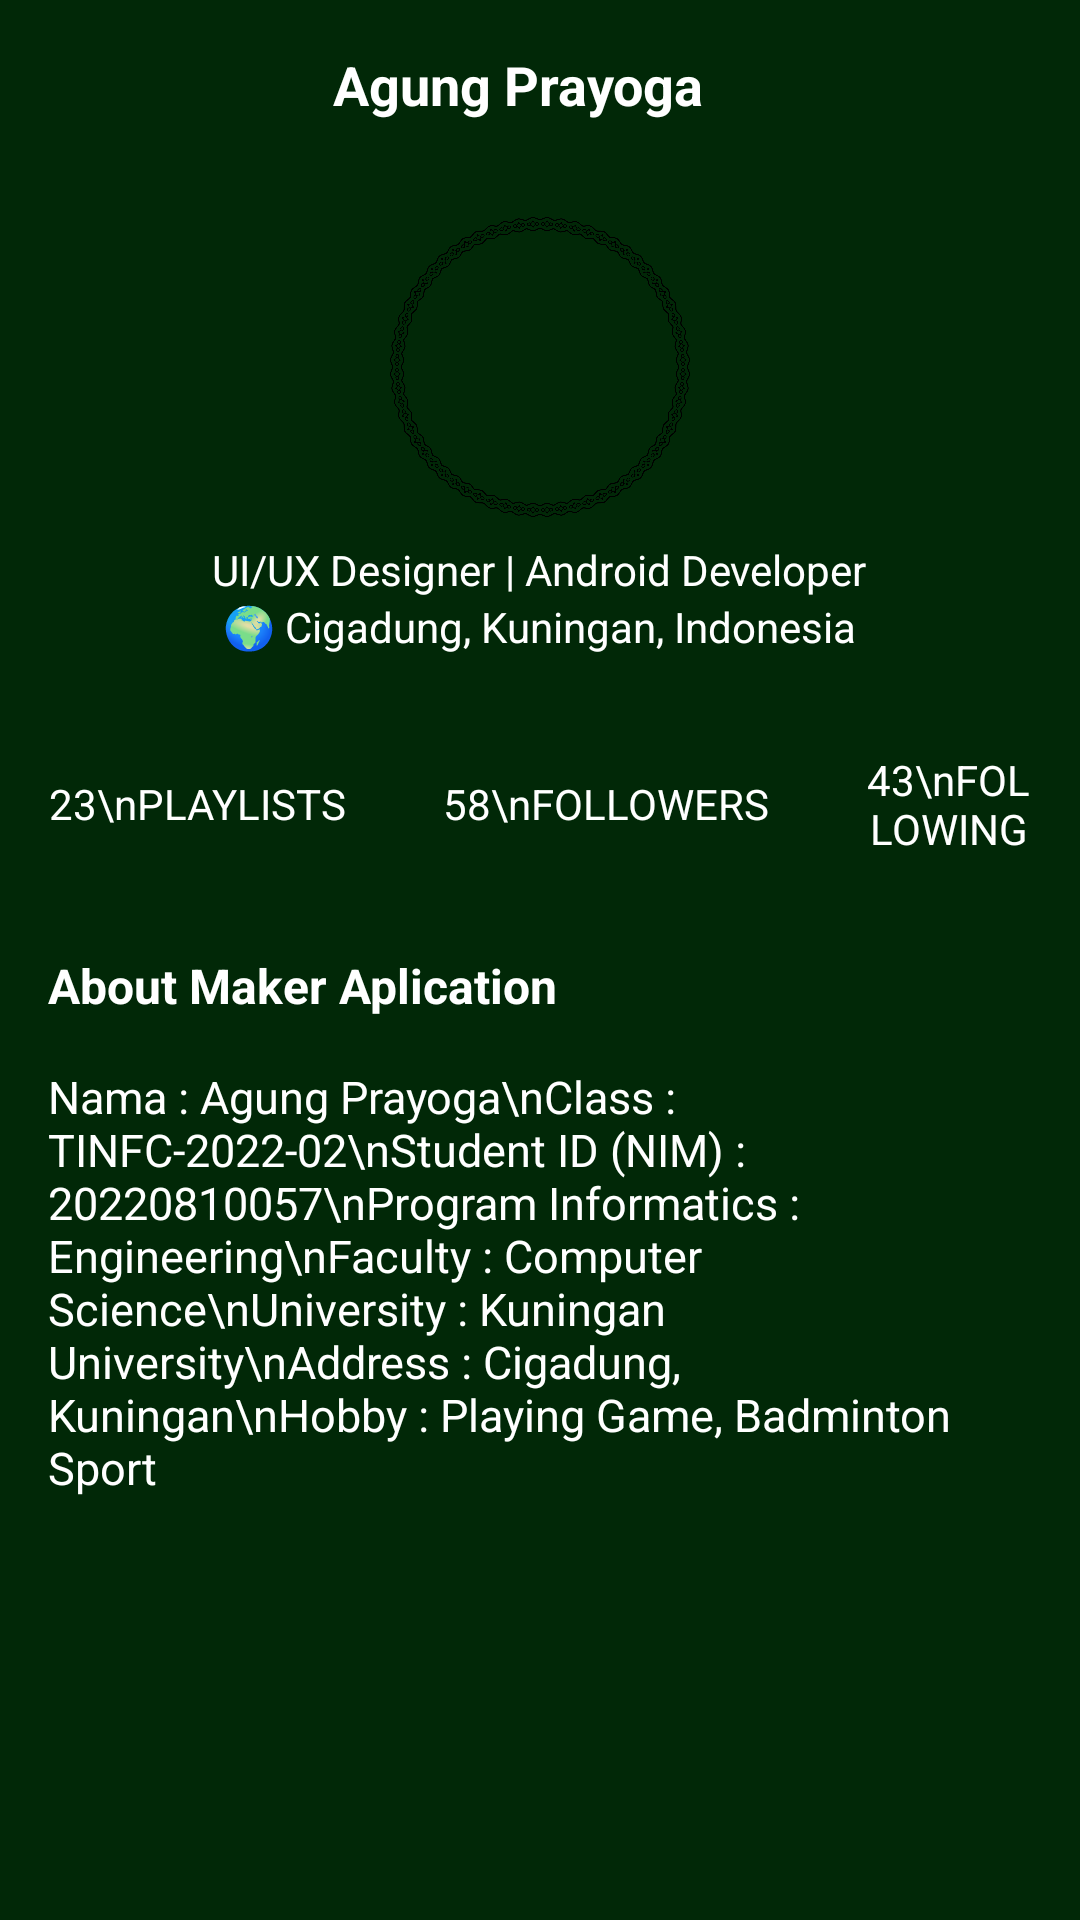

Produce the Android XML layout that renders to this screen, including the resource entries it uses.
<!-- AndroidManifest.xml: application theme Theme.Bp3_M4_Games_Activity -->
<!-- res/layout/activity_profile.xml -->
<?xml version="1.0" encoding="utf-8"?>
<LinearLayout xmlns:android="http://schemas.android.com/apk/res/android"
    android:layout_width="match_parent"
    android:layout_height="match_parent"
    android:background="#012807"
    android:id="@+id/main"
    android:orientation="vertical">

    <LinearLayout
        android:layout_width="match_parent"
        android:layout_height="wrap_content"
        android:gravity="center_vertical"
        android:orientation="horizontal"
        android:padding="16dp">

        <ImageView
            android:layout_width="wrap_content"
            android:layout_height="wrap_content"
            android:src="@drawable/back" />

        <TextView
            android:layout_width="wrap_content"
            android:layout_height="wrap_content"
            android:layout_marginStart="95dp"
            android:text="Agung Prayoga"
            android:textColor="@android:color/white"
            android:textSize="18sp"
            android:textStyle="bold" />

    </LinearLayout>

    <LinearLayout
        android:layout_width="match_parent"
        android:layout_height="wrap_content"
        android:gravity="center_horizontal"
        android:orientation="vertical"
        android:padding="16dp">

        <ImageView
            android:layout_width="100dp"
            android:layout_height="100dp"
            android:src="@drawable/foto"
            android:layout_marginBottom="8dp"
            android:scaleType="centerCrop"
            android:background="@drawable/circle_border" />

        <TextView
            android:layout_width="wrap_content"
            android:layout_height="wrap_content"
            android:text="UI/UX Designer | Android Developer"
            android:textColor="@android:color/white"
            android:textSize="14sp" />

        <TextView
            android:layout_width="wrap_content"
            android:layout_height="wrap_content"
            android:text="🌍 Cigadung, Kuningan, Indonesia"
            android:textColor="@android:color/white"
            android:textSize="14sp" />
    </LinearLayout>

    <LinearLayout
        android:layout_width="match_parent"
        android:layout_height="wrap_content"
        android:gravity="center"
        android:orientation="horizontal"
        android:padding="16dp">

        <TextView
            android:layout_width="wrap_content"
            android:layout_height="wrap_content"
            android:text="23\nPLAYLISTS"
            android:textColor="@android:color/white"
            android:textSize="14sp"
            android:gravity="center" />

        <TextView
            android:layout_width="wrap_content"
            android:layout_height="wrap_content"
            android:layout_marginStart="32dp"
            android:text="58\nFOLLOWERS"
            android:textColor="@android:color/white"
            android:textSize="14sp"
            android:gravity="center" />

        <TextView
            android:layout_width="wrap_content"
            android:layout_height="wrap_content"
            android:layout_marginStart="32dp"
            android:text="43\nFOLLOWING"
            android:textColor="@android:color/white"
            android:textSize="14sp"
            android:gravity="center" />
    </LinearLayout>

    <TextView
        android:layout_width="match_parent"
        android:layout_height="wrap_content"
        android:padding="16dp"
        android:text="About Maker Aplication"
        android:textColor="@android:color/white"
        android:textSize="16sp"
        android:textStyle="bold" />

    <TextView
        android:layout_width="match_parent"
        android:layout_height="wrap_content"
        android:paddingHorizontal="16dp"
        android:text="Nama : Agung Prayoga\nClass : TINFC-2022-02\nStudent ID (NIM) : 20220810057\nProgram Informatics : Engineering\nFaculty : Computer Science\nUniversity : Kuningan University\nAddress : Cigadung, Kuningan\nHobby : Playing Game, Badminton Sport"
        android:textColor="@android:color/white"
        android:textSize="15sp" />

    <LinearLayout
        android:layout_width="match_parent"
        android:layout_height="wrap_content"
        android:gravity="center"
        android:padding="16dp"
        android:layout_marginTop="162dp">

    </LinearLayout>
</LinearLayout>
<!-- resources referenced by this layout -->
<resources>
  <!-- drawable circle_border: png bitmap (drawable-v24, 450429 bytes) -->
  <style name="Theme.Bp3_M4_Games_Activity" parent="Base.Theme.Bp3_M4_Games_Activity" />
  <style name="Base.Theme.Bp3_M4_Games_Activity" parent="Theme.Material3.DayNight.NoActionBar">
          
          
      </style>
</resources>
